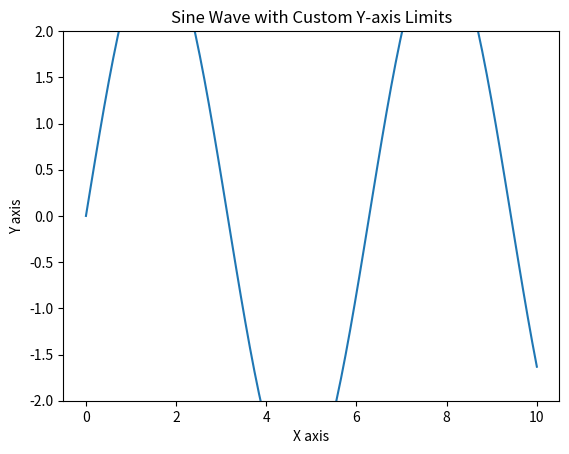

This chart was generated by the following Python code:
import matplotlib.pyplot as plt
import numpy as np

# Sample data
x = np.linspace(0, 10, 100)
y = np.sin(x)*3

# Create a plot
fig, ax = plt.subplots()

ax.plot(x, y)

# Set the y-axis limits
ax.set_ylim(-2, 2)  # Setting limits to -2 and 2

# Adding labels and title for clarity
ax.set_xlabel('X axis')
ax.set_ylabel('Y axis')
ax.set_title('Sine Wave with Custom Y-axis Limits')

# Show the plot
plt.show()
